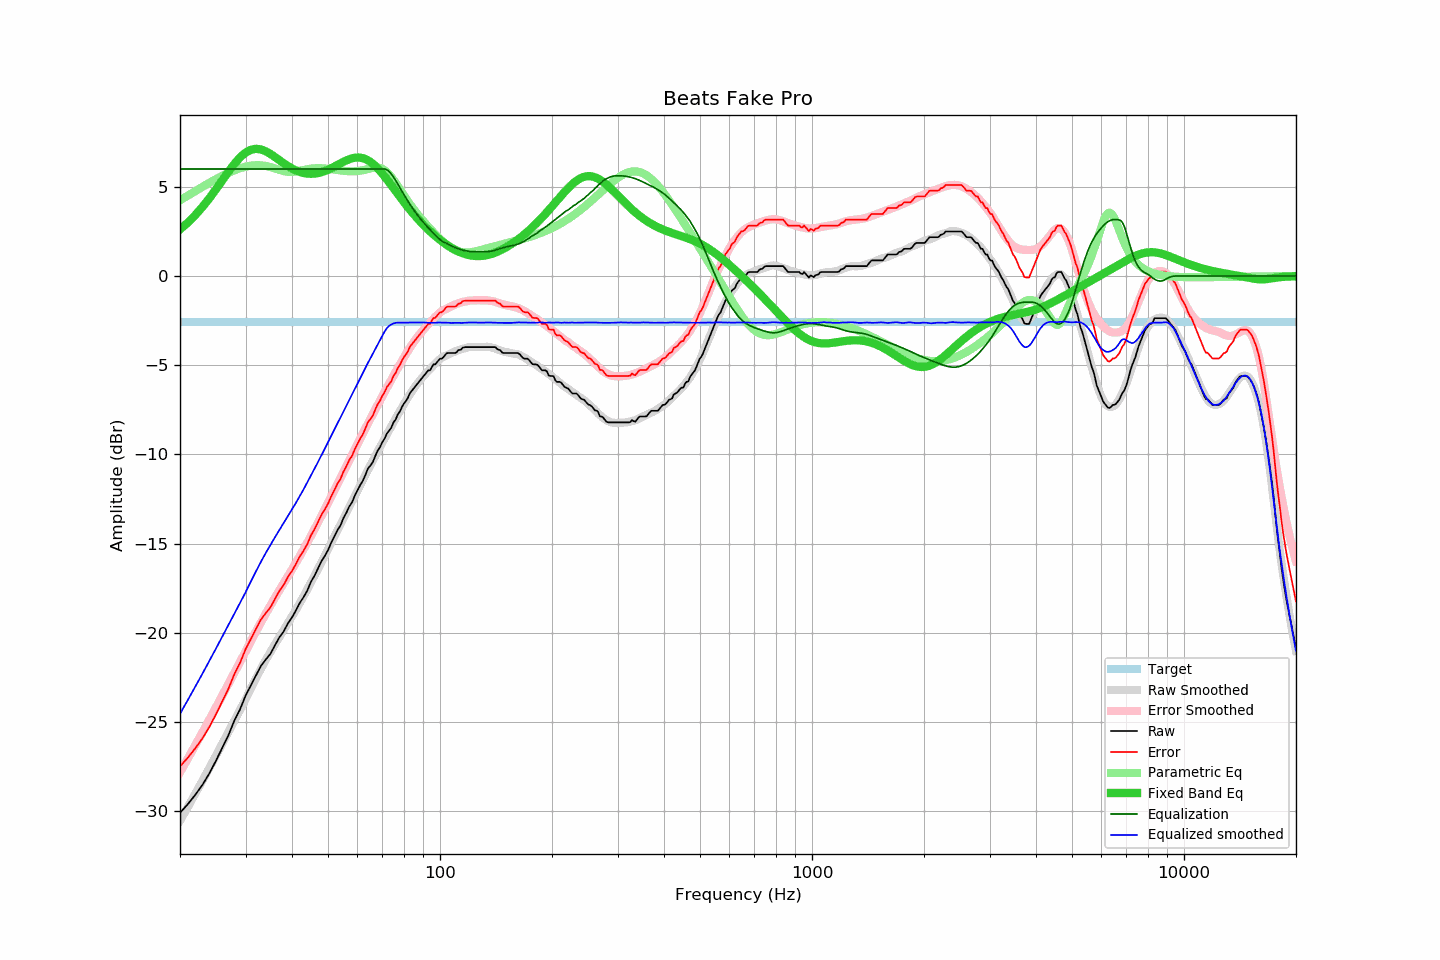

Values plotted in this chart, from the file beside it:
frequency, raw, error, smoothed, error_smoothed, equalization, parametric_eq, equalized_raw, equalized_smoothed, target
20, -30.09, -27.49, -30.54, -27.82, 6.00, 2.61, -24.09, -24.54, -2.60
21, -29.60, -27.00, -29.76, -27.05, 6.00, 3.00, -23.60, -23.76, -2.60
22, -29.07, -26.47, -29.01, -26.30, 6.00, 3.42, -23.07, -23.01, -2.60
23, -28.51, -25.91, -28.28, -25.57, 6.00, 3.88, -22.51, -22.28, -2.60
24, -27.87, -25.27, -27.57, -24.86, 6.00, 4.37, -21.87, -21.57, -2.60
25, -27.16, -24.56, -26.87, -24.17, 6.00, 4.87, -21.16, -20.87, -2.60
26, -26.43, -23.83, -26.21, -23.51, 6.00, 5.37, -20.43, -20.21, -2.60
27, -25.73, -23.13, -25.56, -22.86, 6.00, 5.85, -19.73, -19.56, -2.60
28, -24.92, -22.32, -24.93, -22.24, 6.00, 6.29, -18.92, -18.93, -2.60
29, -24.29, -21.69, -24.32, -21.64, 6.00, 6.65, -18.29, -18.32, -2.60
30, -23.53, -20.93, -23.74, -21.06, 6.00, 6.92, -17.53, -17.74, -2.60
31, -22.95, -20.35, -23.13, -20.48, 6.00, 7.08, -16.95, -17.13, -2.60
32, -22.39, -19.79, -22.56, -19.93, 6.00, 7.13, -16.39, -16.56, -2.60
33, -21.86, -19.26, -22.02, -19.42, 6.00, 7.10, -15.86, -16.02, -2.60
34, -21.50, -18.90, -21.53, -18.93, 6.00, 6.99, -15.50, -15.53, -2.60
35, -21.18, -18.58, -21.07, -18.47, 6.00, 6.85, -15.18, -15.07, -2.60
36, -20.70, -18.10, -20.64, -18.03, 6.00, 6.67, -14.70, -14.64, -2.60
37, -20.25, -17.65, -20.24, -17.61, 6.00, 6.49, -14.25, -14.24, -2.60
38, -19.92, -17.32, -19.85, -17.21, 6.00, 6.32, -13.92, -13.85, -2.60
39, -19.47, -16.87, -19.47, -16.83, 6.00, 6.16, -13.47, -13.47, -2.60
40, -19.14, -16.54, -19.09, -16.45, 6.00, 6.03, -13.14, -13.09, -2.60
41, -18.74, -16.14, -18.71, -16.07, 6.00, 5.92, -12.74, -12.71, -2.60
42, -18.31, -15.71, -18.33, -15.70, 6.00, 5.83, -12.31, -12.33, -2.60
43, -17.99, -15.39, -17.95, -15.32, 6.00, 5.78, -11.99, -11.95, -2.60
44, -17.62, -15.02, -17.56, -14.94, 6.00, 5.74, -11.62, -11.56, -2.60
45, -17.13, -14.53, -17.17, -14.56, 6.00, 5.73, -11.13, -11.17, -2.60
46, -16.79, -14.19, -16.80, -14.19, 6.00, 5.74, -10.79, -10.80, -2.60
47, -16.39, -13.79, -16.43, -13.81, 6.00, 5.77, -10.39, -10.43, -2.60
48, -15.99, -13.39, -16.05, -13.44, 6.00, 5.82, -9.99, -10.05, -2.60
49, -15.69, -13.09, -15.68, -13.08, 6.00, 5.88, -9.69, -9.68, -2.60
50, -15.36, -12.76, -15.32, -12.71, 6.00, 5.96, -9.36, -9.32, -2.60
51, -14.95, -12.35, -14.96, -12.36, 6.00, 6.04, -8.95, -8.96, -2.60
52, -14.60, -12.00, -14.61, -12.01, 6.00, 6.13, -8.60, -8.61, -2.60
53, -14.24, -11.64, -14.26, -11.66, 6.00, 6.23, -8.24, -8.26, -2.60
54, -13.98, -11.38, -13.93, -11.33, 6.00, 6.32, -7.98, -7.93, -2.60
55, -13.57, -10.97, -13.61, -10.99, 6.00, 6.40, -7.57, -7.61, -2.60
56, -13.27, -10.67, -13.27, -10.67, 6.00, 6.48, -7.27, -7.27, -2.60
57, -12.92, -10.32, -12.95, -10.35, 6.00, 6.55, -6.92, -6.95, -2.60
58, -12.69, -10.09, -12.64, -10.03, 6.00, 6.60, -6.69, -6.64, -2.60
59, -12.31, -9.71, -12.33, -9.72, 6.00, 6.63, -6.31, -6.33, -2.60
60, -12.01, -9.41, -12.03, -9.42, 6.00, 6.64, -6.01, -6.03, -2.60
61, -11.72, -9.12, -11.73, -9.13, 6.00, 6.64, -5.72, -5.73, -2.60
62, -11.48, -8.88, -11.45, -8.83, 6.00, 6.61, -5.48, -5.45, -2.60
63, -11.15, -8.55, -11.16, -8.55, 6.00, 6.56, -5.15, -5.16, -2.60
64, -10.79, -8.19, -10.87, -8.27, 6.00, 6.49, -4.79, -4.87, -2.60
65, -10.62, -8.02, -10.61, -8.00, 6.00, 6.40, -4.62, -4.61, -2.60
66, -10.42, -7.82, -10.34, -7.73, 6.00, 6.29, -4.42, -4.34, -2.60
67, -10.08, -7.48, -10.08, -7.47, 6.00, 6.17, -4.08, -4.08, -2.60
68, -9.78, -7.18, -9.82, -7.22, 6.00, 6.04, -3.78, -3.82, -2.60
69, -9.58, -6.98, -9.58, -6.97, 6.00, 5.89, -3.58, -3.58, -2.60
70, -9.30, -6.70, -9.34, -6.73, 6.00, 5.74, -3.30, -3.34, -2.60
71, -9.10, -6.50, -9.10, -6.49, 6.00, 5.58, -3.10, -3.10, -2.60
72, -8.82, -6.22, -8.87, -6.26, 5.95, 5.42, -2.87, -2.91, -2.60
73, -8.66, -6.06, -8.65, -6.03, 5.86, 5.25, -2.80, -2.79, -2.60
74, -8.49, -5.89, -8.43, -5.81, 5.71, 5.09, -2.78, -2.71, -2.60
75, -8.19, -5.59, -8.20, -5.59, 5.54, 4.93, -2.65, -2.66, -2.60
76, -8.04, -5.44, -7.98, -5.37, 5.36, 4.76, -2.69, -2.62, -2.60
77, -7.75, -5.15, -7.78, -5.16, 5.16, 4.60, -2.59, -2.61, -2.60
78, -7.59, -4.99, -7.57, -4.96, 4.96, 4.45, -2.64, -2.61, -2.60
79, -7.34, -4.74, -7.37, -4.76, 4.76, 4.29, -2.59, -2.61, -2.60
... 553 more rows
